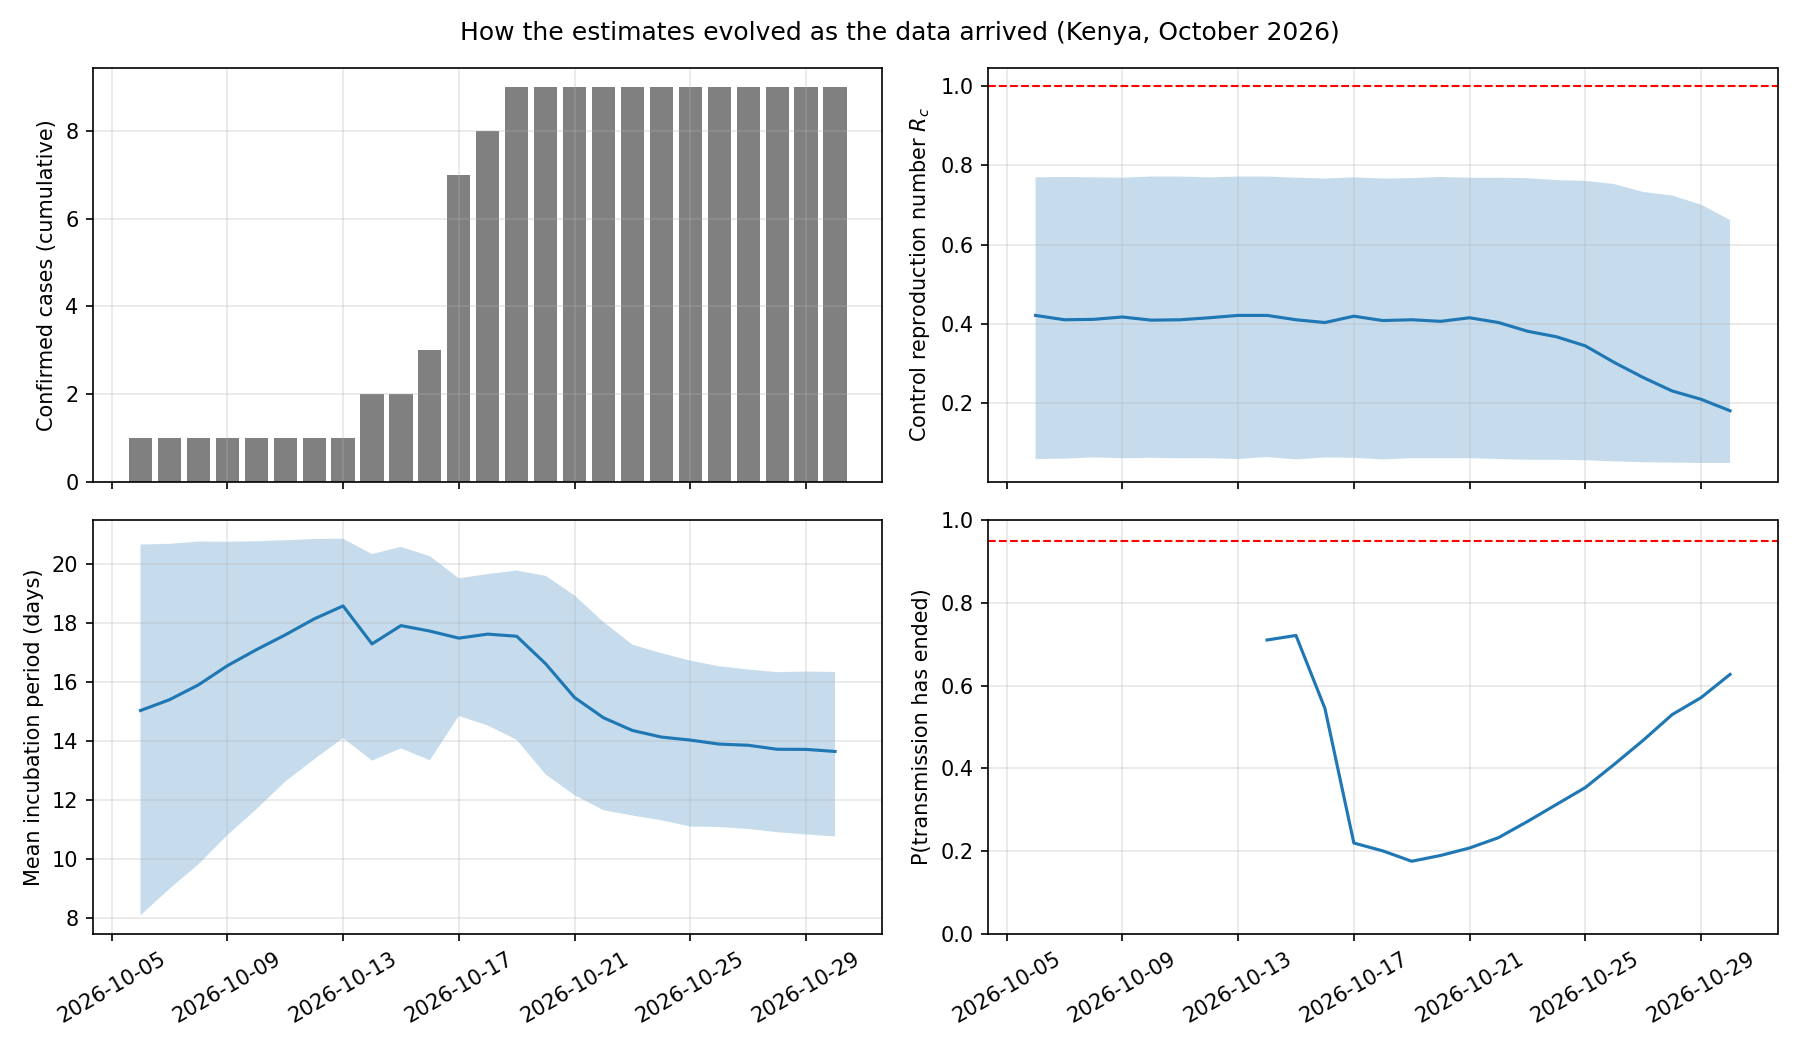

The data file committed next to this chart (first rows):
cutoff, day, cases, secondary_household, secondary_healthcare, deaths, P_Rc_below_1, rhat_max, contact_alerts, Rc_median, Rc_lo, Rc_hi, incubation_days_median, incubation_days_lo, incubation_days_hi, index_offspring_median, index_offspring_lo, index_offspring_hi, last_onset, days_since_last_onset, P_over_today, P_over_at_42_days, date_P_over_095, date_P_over_099
2026-10-06, 3, 1, 0, 0, 1, 1.0, 1.003, 0, 0.421, 0.058, 0.77, 15.05, 8.104, 20.67, 29.76, 6.385, 52.77, , , , , , 
2026-10-07, 4, 1, 0, 0, 1, 1.0, 1.002, 0, 0.41, 0.059, 0.771, 15.41, 8.998, 20.7, 29, 6.234, 51.89, , , , , , 
2026-10-08, 5, 1, 0, 0, 1, 1.0, 1.002, 0, 0.411, 0.062, 0.77, 15.91, 9.832, 20.77, 29.56, 6.238, 53.36, , , , , , 
2026-10-09, 6, 1, 0, 0, 1, 1.0, 1.002, 0, 0.417, 0.06, 0.769, 16.56, 10.82, 20.77, 29.76, 5.838, 52.83, , , , , , 
2026-10-10, 7, 1, 0, 0, 1, 1.0, 1.002, 0, 0.409, 0.061, 0.772, 17.11, 11.69, 20.78, 29.23, 5.512, 52.75, , , , , , 
2026-10-11, 8, 1, 0, 0, 1, 1.0, 1.002, 0, 0.41, 0.06, 0.772, 17.61, 12.64, 20.82, 28.51, 5.237, 51.3, , , , , , 
2026-10-12, 9, 1, 0, 0, 1, 1.0, 1.001, 0, 0.415, 0.06, 0.77, 18.15, 13.39, 20.86, 28.71, 5.443, 52.86, , , , , , 
2026-10-13, 10, 1, 0, 0, 1, 1.0, 1.001, 0, 0.421, 0.058, 0.772, 18.59, 14.11, 20.87, 28.18, 4.498, 51.89, , , , , , 
2026-10-14, 11, 2, 1, 0, 1, 1.0, 1.002, 0, 0.421, 0.063, 0.772, 17.3, 13.35, 20.35, 30.14, 7.039, 53.22, 2026-10-13, 1.0, 0.71, 0.966, 2026-11-18, 2026-12-15
2026-10-15, 12, 2, 1, 0, 1, 1.0, 1.001, 0, 0.41, 0.057, 0.769, 17.93, 13.76, 20.59, 28.12, 5.835, 52.27, 2026-10-13, 2.0, 0.721, 0.963, 2026-11-19, 2026-12-19
2026-10-16, 13, 3, 2, 0, 1, 1.0, 1.003, 0, 0.403, 0.062, 0.767, 17.74, 13.36, 20.28, 27.52, 6.206, 51.23, 2026-10-13, 3.0, 0.545, 0.935, 2026-11-29, 2026-12-25
2026-10-17, 14, 7, 3, 3, 1, 1.0, 1.003, 0, 0.419, 0.061, 0.77, 17.5, 14.86, 19.53, 38.11, 15.97, 54.99, 2026-10-16, 1.0, 0.22, 0.883, 2026-12-12, 2027-01-13
2026-10-18, 15, 8, 3, 4, 1, 1.0, 1.002, 0, 0.408, 0.057, 0.767, 17.64, 14.54, 19.67, 35.57, 13.88, 54.27, 2026-10-17, 1.0, 0.201, 0.871, 2026-12-16, 
2026-10-19, 16, 9, 4, 4, 1, 1.0, 1.002, 0, 0.41, 0.06, 0.768, 17.56, 14.05, 19.79, 31.04, 11.8, 53.2, 2026-10-18, 1.0, 0.176, 0.88, 2026-12-15, 2027-01-15
2026-10-20, 17, 9, 4, 4, 1, 1.0, 1.001, 0, 0.406, 0.06, 0.771, 16.63, 12.88, 19.61, 20.92, 8.37, 46.2, 2026-10-18, 2.0, 0.19, 0.891, 2026-12-13, 2027-01-10
2026-10-21, 18, 9, 4, 4, 1, 1.0, 1.001, 0, 0.415, 0.06, 0.769, 15.49, 12.18, 18.95, 14.96, 6.876, 32.9, 2026-10-18, 3.0, 0.208, 0.908, 2026-12-09, 2027-01-07
2026-10-22, 19, 9, 4, 4, 1, 1.0, 1.002, 0, 0.403, 0.058, 0.769, 14.8, 11.67, 18.05, 12.58, 6.07, 24.29, 2026-10-18, 4.0, 0.233, 0.918, 2026-12-07, 2026-12-31
2026-10-23, 20, 9, 4, 4, 1, 1.0, 1.001, 0, 0.381, 0.056, 0.768, 14.37, 11.49, 17.28, 11.3, 5.464, 20.89, 2026-10-18, 5.0, 0.272, 0.932, 2026-12-04, 2026-12-25
2026-10-24, 21, 9, 4, 4, 1, 1.0, 1.001, 0, 0.367, 0.056, 0.763, 14.15, 11.32, 16.99, 10.84, 5.322, 18.98, 2026-10-18, 6.0, 0.313, 0.937, 2026-12-04, 2026-12-26
2026-10-25, 22, 9, 4, 4, 1, 1.0, 1.001, 0, 0.344, 0.055, 0.761, 14.04, 11.12, 16.74, 10.47, 5.031, 18.33, 2026-10-18, 7.0, 0.354, 0.935, 2026-12-04, 2026-12-22
2026-10-26, 23, 9, 4, 4, 1, 1.0, 1.002, 0, 0.302, 0.052, 0.753, 13.91, 11.1, 16.54, 10.2, 5.088, 17.76, 2026-10-18, 8.0, 0.41, 0.945, 2026-12-01, 2026-12-26
2026-10-27, 24, 9, 4, 4, 1, 1.0, 1.001, 0, 0.264, 0.05, 0.733, 13.87, 11.03, 16.44, 9.987, 4.892, 17.42, 2026-10-18, 9.0, 0.468, 0.947, 2026-11-30, 2026-12-21
2026-10-28, 25, 9, 4, 4, 1, 1.0, 1.001, 0, 0.23, 0.049, 0.724, 13.73, 10.92, 16.35, 9.894, 4.999, 17.39, 2026-10-18, 10.0, 0.53, 0.944, 2026-12-01, 2026-12-24
2026-10-29, 26, 9, 4, 4, 1, 1.0, 1.002, 0, 0.209, 0.048, 0.701, 13.73, 10.85, 16.37, 9.944, 4.904, 17.22, 2026-10-18, 11.0, 0.571, 0.95, 2026-11-29, 2026-12-21
2026-10-30, 27, 9, 4, 4, 1, 1.0, 1.003, 0, 0.18, 0.048, 0.662, 13.66, 10.78, 16.36, 9.769, 4.775, 17.1, 2026-10-18, 12.0, 0.627, 0.954, 2026-11-28, 2026-12-20
